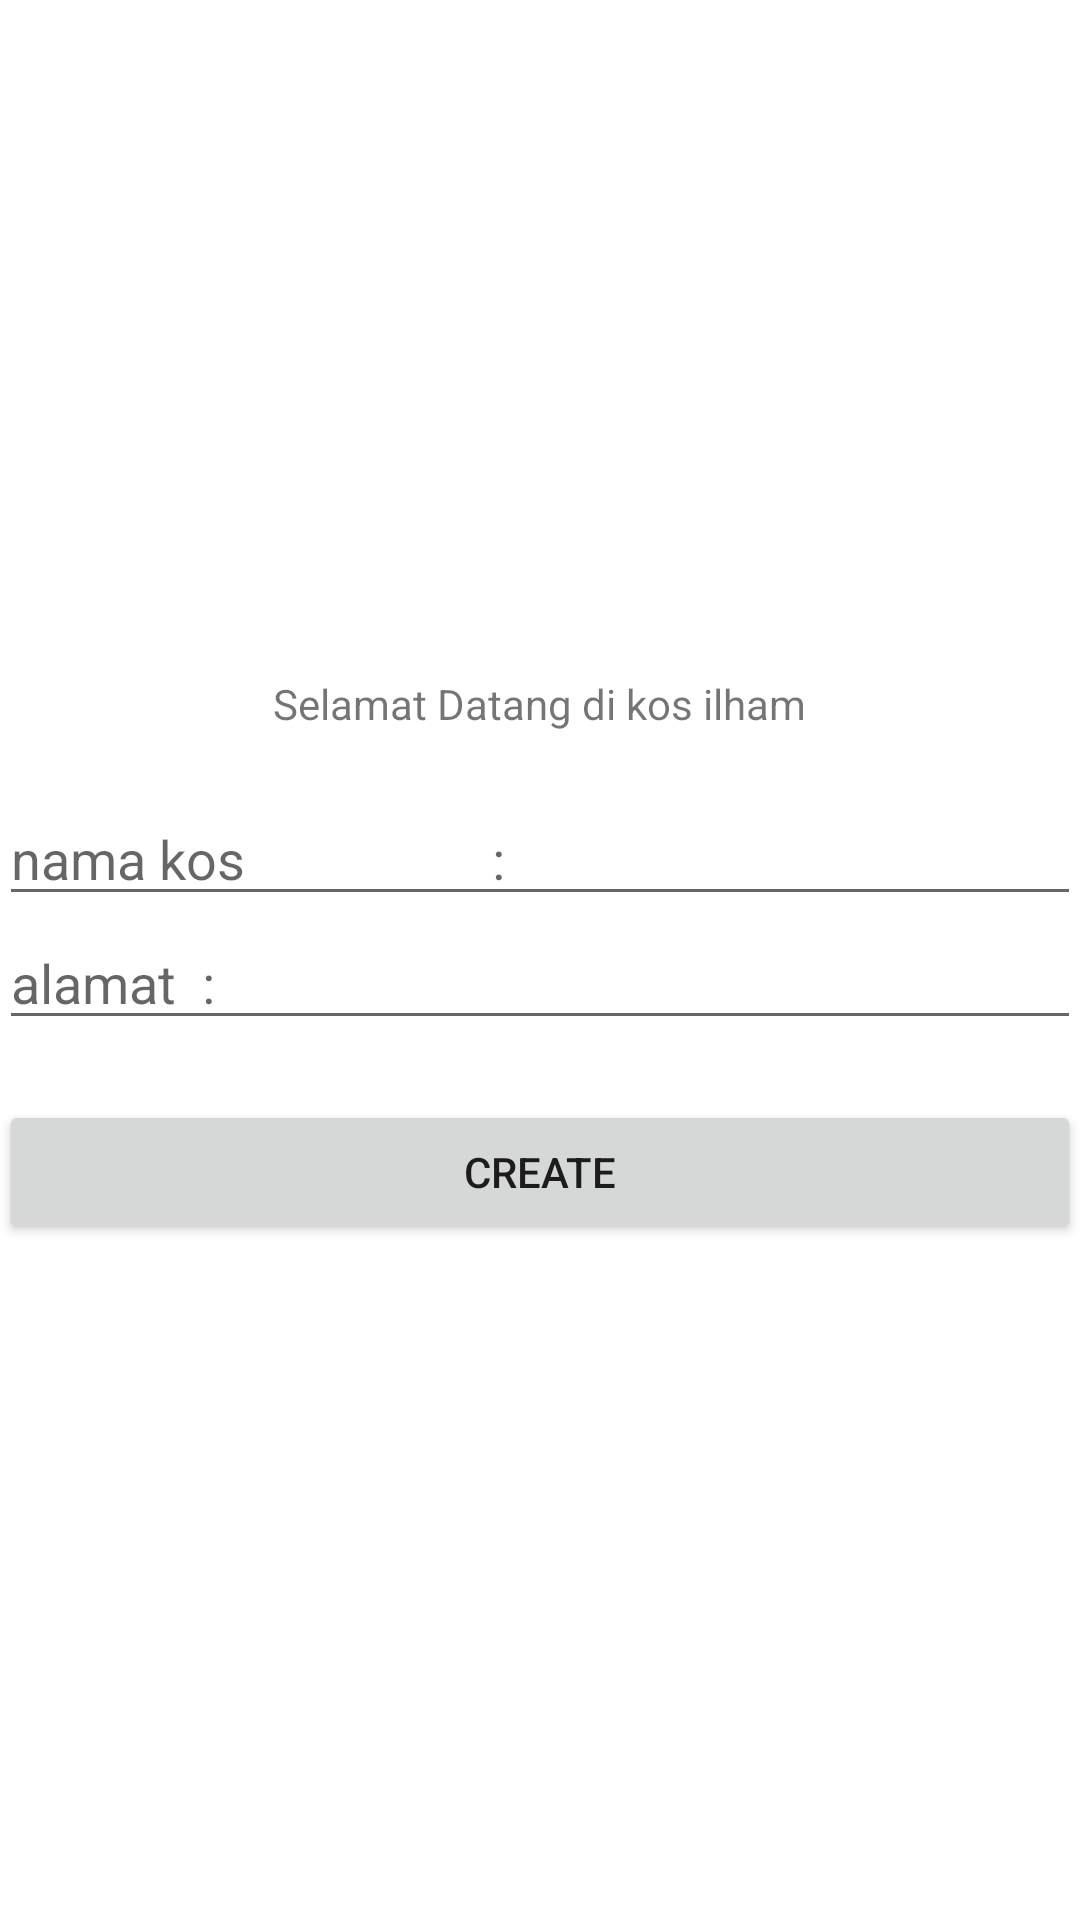

The Android layout XML behind this screen, and the referenced resources:
<!-- AndroidManifest.xml: application theme Theme.Tugas7_1918121 -->
<!-- res/layout/activity_main_create.xml -->
<?xml version="1.0" encoding="utf-8"?>
<LinearLayout
    xmlns:android="http://schemas.android.com/apk/res/android"
    xmlns:tools="http://schemas.android.com/tools"
    android:id="@+id/activity_main"
    android:layout_width="match_parent"
    android:layout_height="match_parent"
    android:paddingBottom="@dimen/activity_vertical_margin"
    android:paddingLeft="@dimen/activity_horizontal_margin"
    android:paddingRight="@dimen/activity_horizontal_margin"
    android:paddingTop="@dimen/activity_vertical_margin"
    android:gravity="center"
    android:orientation="vertical"
    tools:context=".MainCreate">
    <TextView
        android:layout_width="wrap_content"
        android:layout_height="wrap_content"
        android:text="Selamat Datang di kos ilham" />
    <EditText
        android:id="@+id/create_nama"
        android:layout_width="match_parent"
        android:layout_height="wrap_content"
        android:layout_marginTop="20dp"
        android:hint="nama kos                   :" />
    <EditText
        android:id="@+id/create_antrian"
        android:hint="alamat  :"
        android:layout_width="match_parent"
        android:layout_height="wrap_content" />
    <Button
        android:id="@+id/create_btn"
        android:layout_marginTop="20dp"
        android:text="CREATE"
        android:layout_width="match_parent"
        android:layout_height="wrap_content" />
</LinearLayout>
<!-- resources referenced by this layout -->
<resources>
  <style name="Theme.Tugas7_1918121" parent="Theme.MaterialComponents.DayNight.DarkActionBar">
          
          <item name="colorPrimary">@color/purple_500</item>
          <item name="colorPrimaryVariant">@color/purple_700</item>
          <item name="colorOnPrimary">@color/white</item>
          
          <item name="colorSecondary">@color/teal_200</item>
          <item name="colorSecondaryVariant">@color/teal_700</item>
          <item name="colorOnSecondary">@color/black</item>
          
          <item name="android:statusBarColor" tools:targetApi="l">?attr/colorPrimaryVariant</item>
          
      </style>
  <!-- not gathered from this repository: default colours our renderer supplied (Android Studio template values) -->
  <color name="purple_500">#FF6200EE</color>
  <color name="purple_700">#FF3700B3</color>
  <color name="teal_200">#FF03DAC5</color>
  <color name="teal_700">#FF018786</color>
  <color name="black">#FF000000</color>
  <color name="white">#FFFFFFFF</color>
</resources>
